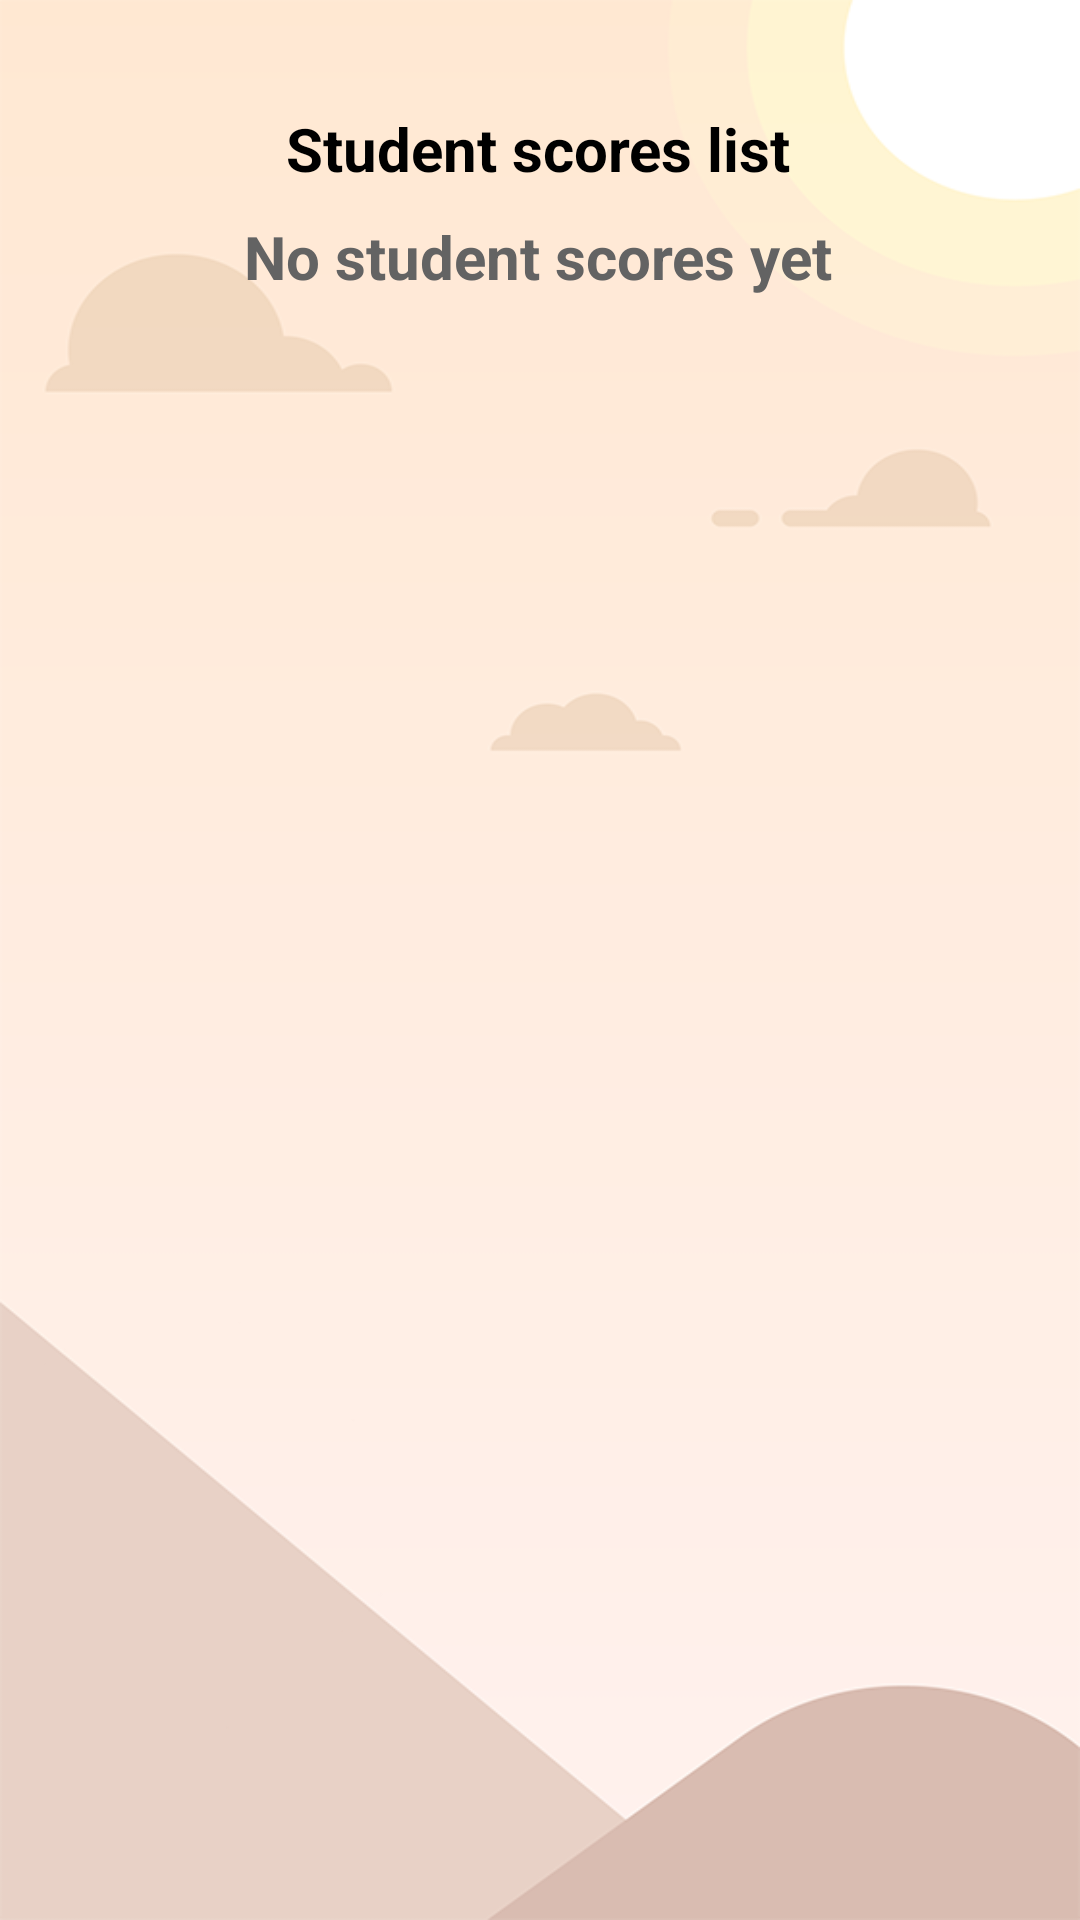

Android layout source for this screen:
<!-- AndroidManifest.xml: application theme Theme.MathEd -->
<!-- res/layout/activity_all_student_score.xml -->
<?xml version="1.0" encoding="utf-8"?>
<androidx.constraintlayout.widget.ConstraintLayout xmlns:android="http://schemas.android.com/apk/res/android"
    xmlns:app="http://schemas.android.com/apk/res-auto"
    xmlns:tools="http://schemas.android.com/tools"
    android:layout_width="match_parent"
    android:layout_height="match_parent"
    android:background="@drawable/bg_pic"
    tools:context=".parent.AllStudentScoreActivity">


    <TextView
        android:id="@+id/textView5"
        android:layout_width="wrap_content"
        android:layout_height="wrap_content"
        android:layout_marginTop="72dp"
        android:text="No student scores yet"
        android:textColor="#636363"
        android:textSize="20sp"
        android:textStyle="bold"
        app:layout_constraintEnd_toEndOf="parent"
        app:layout_constraintHorizontal_bias="0.497"
        app:layout_constraintStart_toStartOf="parent"
        app:layout_constraintTop_toTopOf="parent" />

    <TextView
        android:id="@+id/empty"
        android:layout_width="wrap_content"
        android:layout_height="wrap_content"
        android:layout_marginTop="36dp"
        android:text="Student scores list"
        android:textColor="@color/black"
        android:textSize="20sp"
        android:textStyle="bold"
        app:layout_constraintEnd_toEndOf="parent"
        app:layout_constraintHorizontal_bias="0.497"
        app:layout_constraintStart_toStartOf="parent"
        app:layout_constraintTop_toBottomOf="@+id/textView5"
        app:layout_constraintTop_toTopOf="parent" />

    <androidx.recyclerview.widget.RecyclerView
        android:id="@+id/recycler_view"
        android:layout_width="match_parent"
        android:layout_height="wrap_content"
        app:layout_constraintBottom_toBottomOf="parent"
        app:layout_constraintEnd_toEndOf="parent"
        app:layout_constraintHorizontal_bias="1.0"
        app:layout_constraintStart_toStartOf="parent"
        app:layout_constraintTop_toBottomOf="@+id/textView5"
        app:layout_constraintVertical_bias="0.015" />
</androidx.constraintlayout.widget.ConstraintLayout>
<!-- resources referenced by this layout -->
<resources>
  <color name="black">#FF000000</color>
  <!-- drawable bg_pic: png bitmap (drawable-v24, 38460 bytes) -->
  <style name="Theme.MathEd" parent="Theme.MaterialComponents.DayNight.NoActionBar">
          
          <item name="colorPrimary">@color/purple_500</item>
          <item name="colorPrimaryVariant">@color/black</item>
          <item name="colorOnPrimary">@color/white</item>
          
          <item name="colorSecondary">@color/teal_200</item>
          <item name="colorSecondaryVariant">@color/teal_700</item>
          <item name="colorOnSecondary">@color/black</item>
          
          <item name="android:statusBarColor" tools:targetApi="l">@color/status_bar</item>
          
      </style>
  <color name="purple_500">#FF6200EE</color>
  <color name="white">#FFFFFFFF</color>
  <color name="teal_200">#FF03DAC5</color>
  <color name="teal_700">#FF018786</color>
  <color name="status_bar">#E8A73F</color>
</resources>
